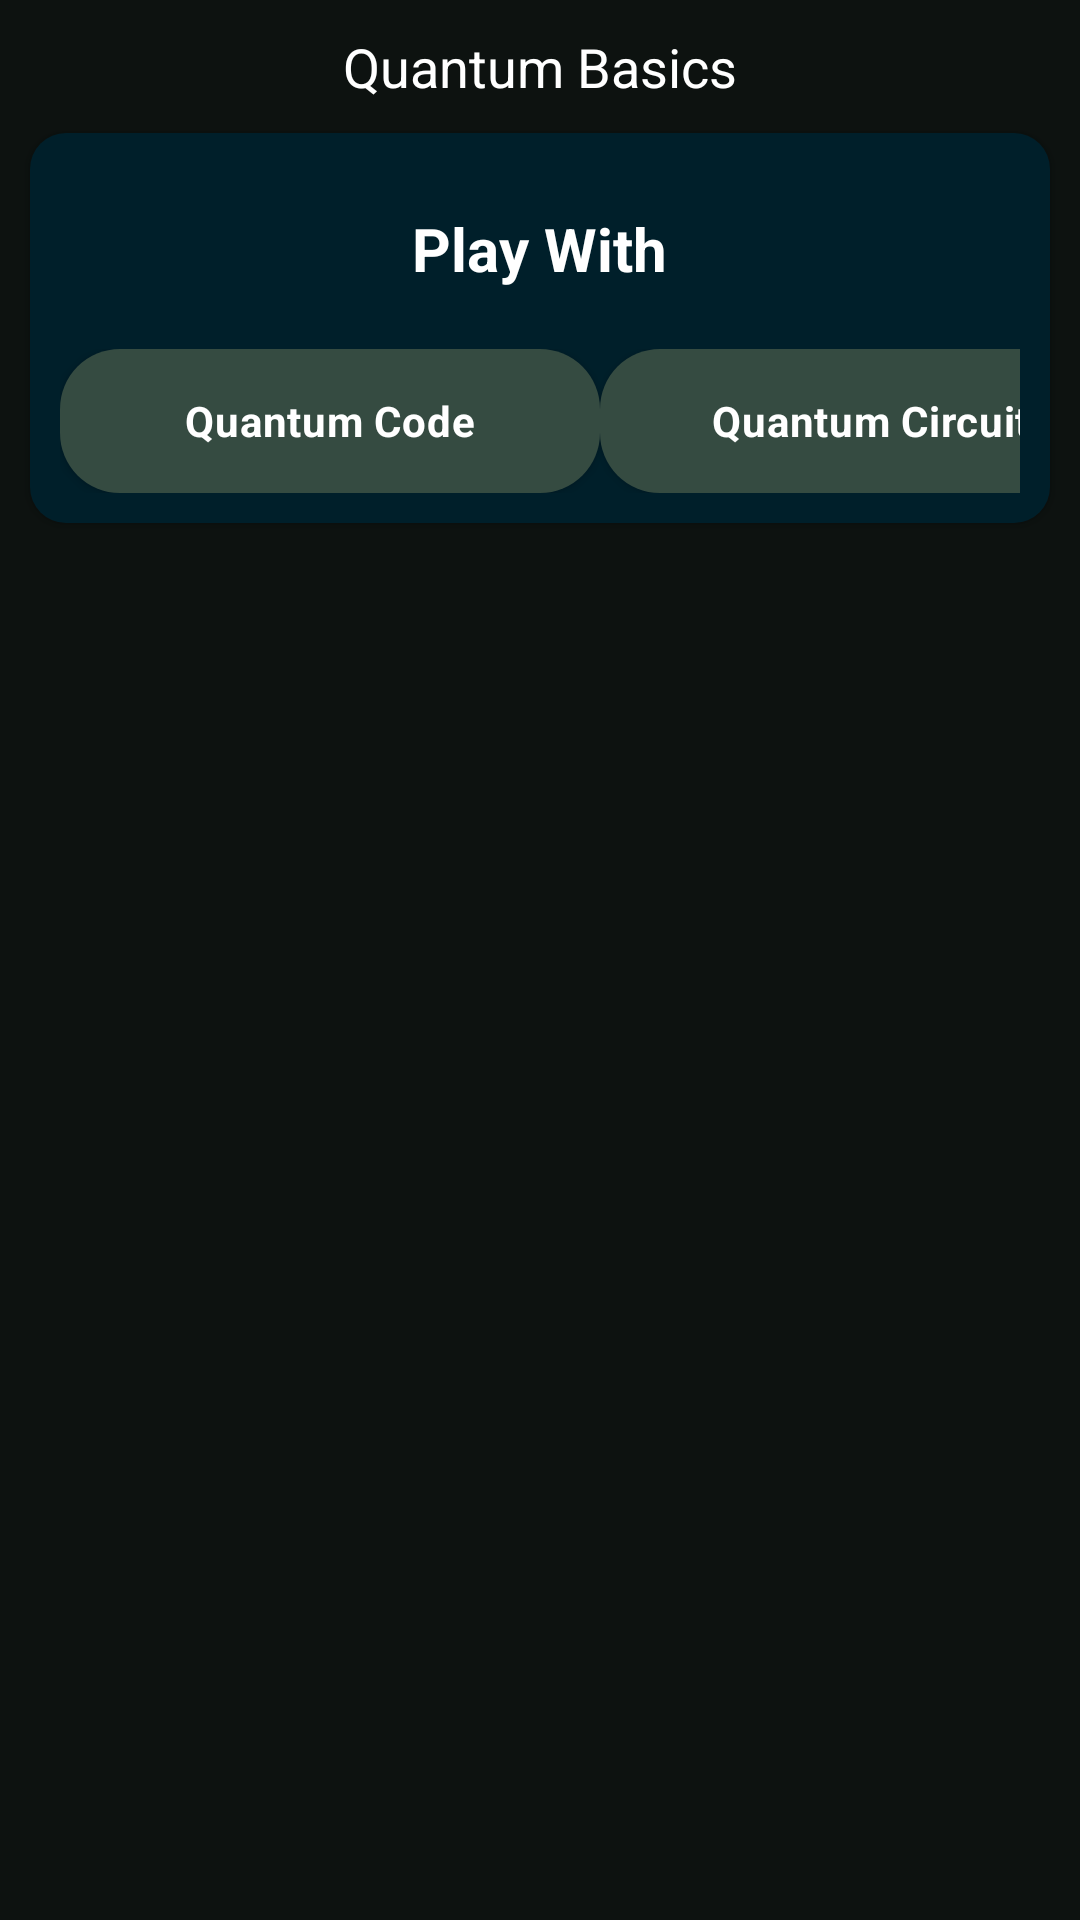

Android layout source for this screen:
<!-- AndroidManifest.xml: application theme Theme.QuantumSimulator -->
<!-- res/layout/activity_main.xml -->
<?xml version="1.0" encoding="utf-8"?>
<androidx.constraintlayout.widget.ConstraintLayout xmlns:android="http://schemas.android.com/apk/res/android"
    xmlns:app="http://schemas.android.com/apk/res-auto"
    xmlns:tools="http://schemas.android.com/tools"
    android:id="@+id/main"
    android:layout_width="match_parent"
    android:layout_height="match_parent"
    android:background="@color/md_theme_onSurface_mediumContrast"
    tools:context=".Activity.MainActivity">

    <TextView
        android:id="@+id/textView"
        android:layout_width="wrap_content"
        android:layout_height="wrap_content"
        android:layout_margin="10sp"
        android:text="Quantum Basics"
        android:textColor="@color/md_theme_onPrimary"
        android:textSize="18sp"
        app:layout_constraintEnd_toEndOf="parent"
        app:layout_constraintStart_toStartOf="parent"
        app:layout_constraintTop_toTopOf="parent" />

    <ScrollView
        android:layout_width="match_parent"
        android:layout_height="wrap_content"
        android:orientation="vertical"
        app:layout_constraintEnd_toEndOf="parent"
        app:layout_constraintStart_toStartOf="parent"
        app:layout_constraintTop_toBottomOf="@+id/textView">

        <LinearLayout
            android:layout_width="match_parent"
            android:layout_height="wrap_content"
            android:gravity="center"
            android:orientation="vertical">

            <androidx.cardview.widget.CardView
                android:layout_width="match_parent"
                android:layout_height="wrap_content"
                android:layout_margin="10sp"
                app:cardBackgroundColor="#00FFFFFF"
                app:cardCornerRadius="12sp">
                <LinearLayout
                    android:layout_width="match_parent"
                    android:layout_height="wrap_content"
                    android:orientation="vertical"
                    android:gravity="center"
                    android:background="@color/md_theme_onTertiaryFixed">
                    <TextView
                        android:id="@+id/textView2"
                        android:layout_width="wrap_content"
                        android:layout_height="wrap_content"
                        android:layout_marginTop="25sp"
                        android:layout_marginBottom="10sp"
                        android:text="Play With"
                        android:textColor="@color/md_theme_onSecondary"
                        android:textSize="20sp"
                        android:textStyle="bold"/>

                    <LinearLayout
                        android:id="@+id/linearLayout"
                        android:layout_width="match_parent"
                        android:layout_height="wrap_content"
                        android:layout_margin="10sp"
                        android:orientation="horizontal">

                        <androidx.appcompat.widget.AppCompatButton
                            android:id="@+id/codeEditButton"
                            style="@style/MaterialAlertDialog.Material3.Body.Text"
                            android:layout_width="180sp"
                            android:layout_height="wrap_content"
                            android:background="@drawable/button_bg"
                            android:textColor="@color/md_theme_onPrimary"
                            android:text="Quantum Code"
                            android:textStyle="bold" />

                        <View
                            android:layout_width="wrap_content"
                            android:layout_height="wrap_content"
                            android:layout_weight="1" />

                        <androidx.appcompat.widget.AppCompatButton
                            android:id="@+id/circuitButton"
                            style="@style/MaterialAlertDialog.Material3.Body.Text"
                            android:layout_width="180sp"
                            android:layout_height="wrap_content"
                            android:background="@drawable/button_bg"
                            android:textColor="@color/md_theme_onPrimary"
                            android:text="Quantum Circuit"
                            android:textStyle="bold" />
                    </LinearLayout>
                </LinearLayout>

            </androidx.cardview.widget.CardView>

            <androidx.recyclerview.widget.RecyclerView
                android:id="@+id/recycler_view"
                android:layout_width="match_parent"
                android:layout_height="wrap_content"
                tools:itemCount="4"/>
            <View
                android:layout_width="match_parent"
                android:layout_height="50sp"/>

        </LinearLayout>
    </ScrollView>



</androidx.constraintlayout.widget.ConstraintLayout>
<!-- resources referenced by this layout -->
<resources>
  <color name="md_theme_onPrimary">#FFFFFF</color>
  <color name="md_theme_onSecondary">#FFFFFF</color>
  <color name="md_theme_onSurface_mediumContrast">#0D1210</color>
  <color name="md_theme_onTertiaryFixed">#001F2A</color>
  <!-- drawable button_bg (drawable) -->
  <?xml version="1.0" encoding="utf-8"?>
  <shape xmlns:android="http://schemas.android.com/apk/res/android">
      <solid android:color="@color/md_theme_onSecondaryContainer"/>
      <corners android:radius="20sp"/>
  </shape>
  <style name="Theme.QuantumSimulator" parent="Base.Theme.QuantumSimulator" />
  <color name="md_theme_onSecondaryContainer">#354B41</color>
  <color name="md_theme_primary">#1C6B51</color>
  <color name="md_theme_primaryContainer">#A6F2D1</color>
  <color name="md_theme_onPrimaryContainer">#00513B</color>
  <color name="md_theme_secondary">#4C6358</color>
  <color name="md_theme_secondaryContainer">#CFE9DA</color>
  <color name="md_theme_tertiary">#3E6374</color>
  <color name="md_theme_onTertiary">#FFFFFF</color>
  <color name="md_theme_tertiaryContainer">#C2E8FC</color>
  <color name="md_theme_onTertiaryContainer">#254B5C</color>
  <color name="md_theme_error">#BA1A1A</color>
  <color name="md_theme_onError">#FFFFFF</color>
  <color name="md_theme_errorContainer">#FFDAD6</color>
  <color name="md_theme_onErrorContainer">#93000A</color>
  <color name="md_theme_background">#F5FBF5</color>
  <color name="md_theme_onBackground">#171D1A</color>
  <color name="md_theme_surface">#F5FBF5</color>
  <color name="md_theme_onSurface">#171D1A</color>
  <color name="md_theme_surfaceVariant">#DBE5DE</color>
  <color name="md_theme_onSurfaceVariant">#404944</color>
  <color name="md_theme_outline">#707974</color>
  <color name="md_theme_outlineVariant">#BFC9C2</color>
  <color name="md_theme_inverseSurface">#2C322E</color>
  <color name="md_theme_inverseOnSurface">#ECF2ED</color>
  <color name="md_theme_inversePrimary">#8BD6B6</color>
  <color name="md_theme_primaryFixed">#A6F2D1</color>
  <color name="md_theme_onPrimaryFixed">#002116</color>
  <color name="md_theme_primaryFixedDim">#8BD6B6</color>
  <color name="md_theme_onPrimaryFixedVariant">#00513B</color>
  <color name="md_theme_secondaryFixed">#CFE9DA</color>
  <color name="md_theme_onSecondaryFixed">#092017</color>
  <color name="md_theme_secondaryFixedDim">#B3CCBF</color>
  <color name="md_theme_onSecondaryFixedVariant">#354B41</color>
  <color name="md_theme_tertiaryFixed">#C2E8FC</color>
  <color name="md_theme_tertiaryFixedDim">#A6CCE0</color>
  <color name="md_theme_onTertiaryFixedVariant">#254B5C</color>
  <color name="md_theme_surfaceDim">#D6DBD6</color>
  <color name="md_theme_surfaceBright">#F5FBF5</color>
  <color name="md_theme_surfaceContainerLowest">#FFFFFF</color>
  <color name="md_theme_surfaceContainerLow">#EFF5F0</color>
  <color name="md_theme_surfaceContainer">#EAEFEA</color>
  <color name="md_theme_surfaceContainerHigh">#E4EAE4</color>
  <color name="md_theme_surfaceContainerHighest">#DEE4DF</color>
</resources>
